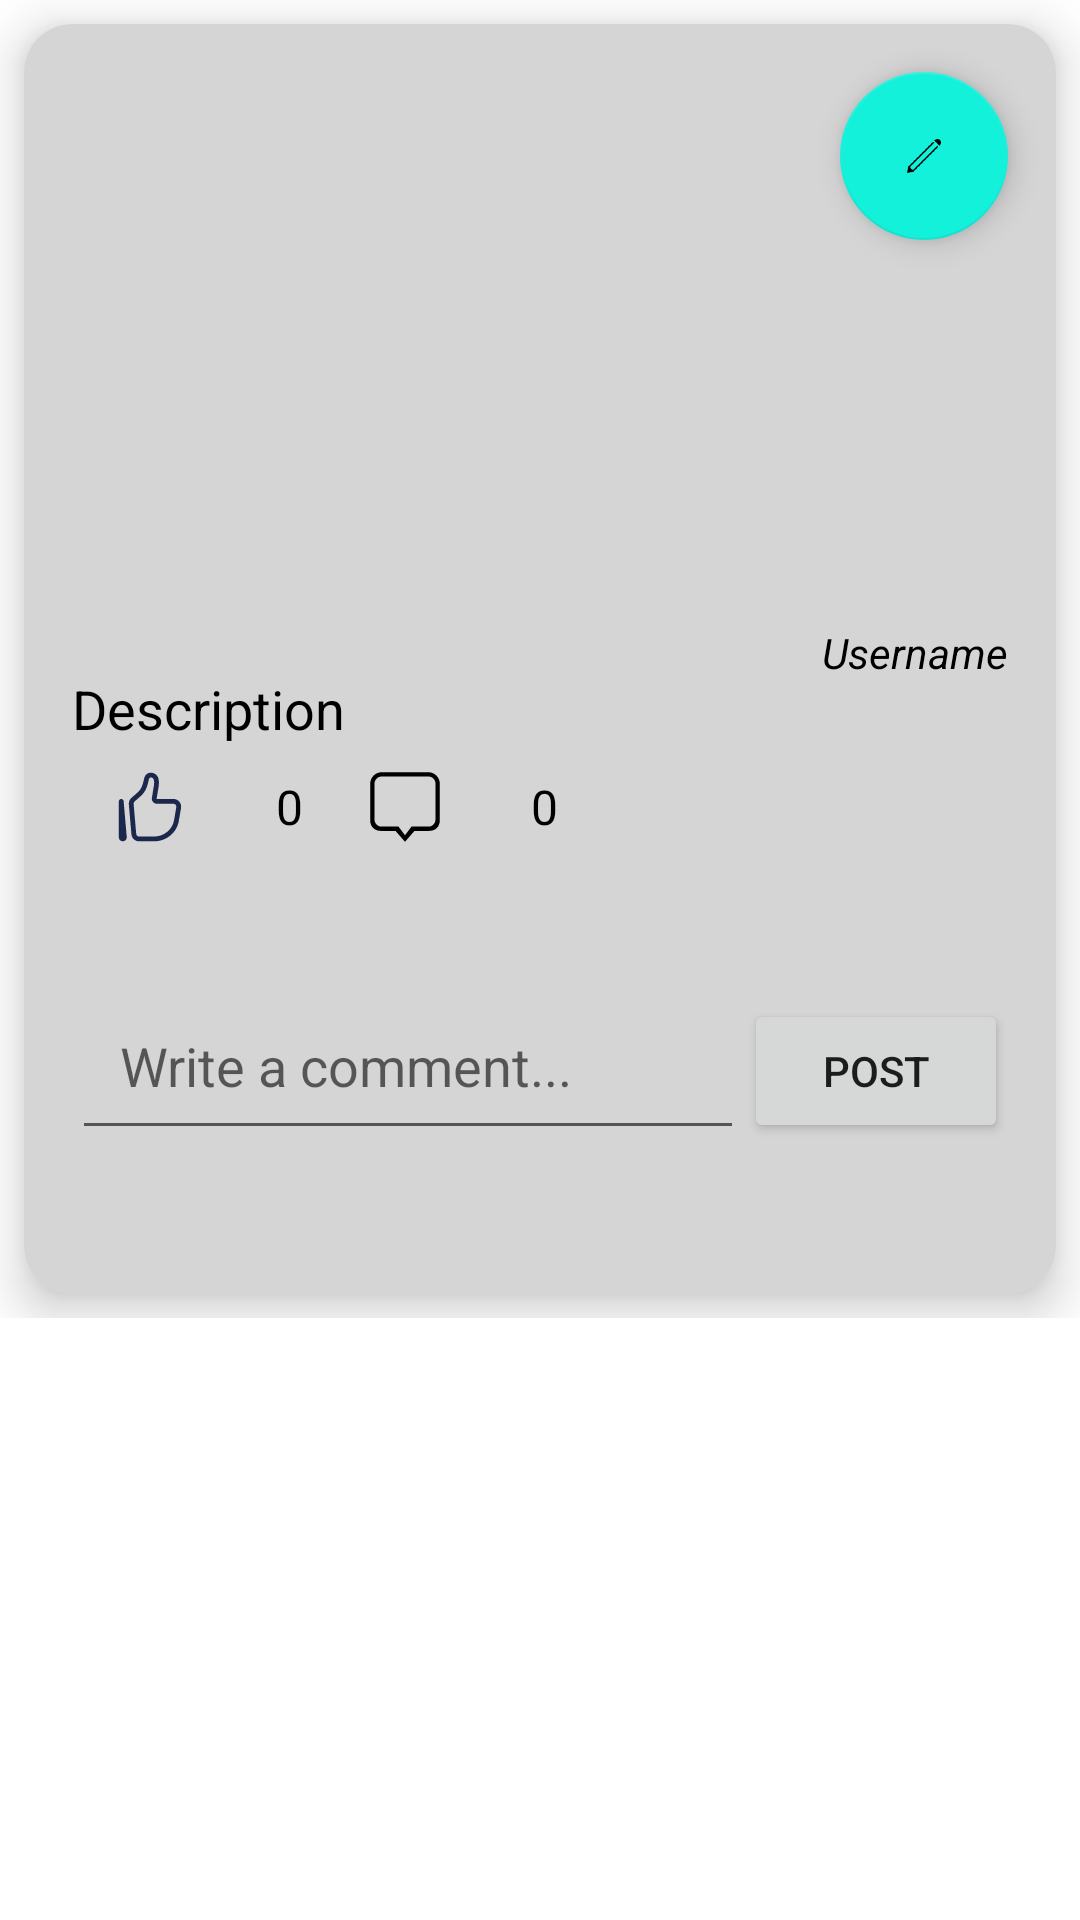

Write the Android layout XML for this screen, with the resource values it uses.
<!-- AndroidManifest.xml: application theme Theme.Unisphere -->
<!-- res/layout/fragment_post_detail.xml -->
<ScrollView xmlns:android="http://schemas.android.com/apk/res/android"
    xmlns:app="http://schemas.android.com/apk/res-auto"
    xmlns:tools="http://schemas.android.com/tools"
    android:layout_width="match_parent"
    android:layout_height="match_parent">

    <androidx.constraintlayout.widget.ConstraintLayout
        android:id="@+id/post_detail_container"
        android:layout_width="match_parent"
        android:layout_height="wrap_content">

        <RelativeLayout
            android:layout_width="match_parent"
            android:layout_height="wrap_content">

            <androidx.cardview.widget.CardView
                android:id="@+id/post_list_container"
                android:layout_width="match_parent"
                android:layout_height="wrap_content"
                android:layout_margin="8dp"
                app:cardBackgroundColor="#D5D5D5"
                app:cardCornerRadius="16dp"
                app:cardElevation="10dp"
                android:layout_centerInParent="true">

                <RelativeLayout
                    android:layout_width="match_parent"
                    android:layout_height="wrap_content">

                    <ImageView
                        android:id="@+id/imageView_post"
                        android:layout_width="match_parent"
                        android:layout_height="200dp"
                        android:scaleType="centerCrop"
                        android:contentDescription="@null" />

                    <TextView
                        android:id="@+id/textView_post_description"
                        android:layout_width="match_parent"
                        android:layout_height="wrap_content"
                        android:layout_below="@id/imageView_post"
                        android:padding="16dp"
                        android:textColor="@android:color/black"
                        android:text="Description"
                        android:textSize="18sp" />

                    <TextView
                        android:id="@+id/textView_username"
                        android:layout_width="wrap_content"
                        android:layout_height="wrap_content"
                        android:layout_below="@id/imageView_post"
                        android:layout_alignParentEnd="true"
                        android:layout_marginEnd="16dp"
                        android:text="Username"
                        android:textColor="@android:color/black"
                        android:textSize="14sp"
                        android:textStyle="italic" />


                    <LinearLayout
                        android:id="@+id/likes_comments_layout"
                        android:layout_width="match_parent"
                        android:layout_height="wrap_content"
                        android:layout_below="@id/textView_username"
                        android:orientation="horizontal"
                        android:padding="16dp">

                        <ImageView
                            android:id="@+id/like_icon"
                            android:layout_width="52dp"
                            android:layout_height="52dp"
                            android:src="@drawable/ic_like_foreground" />

                        <TextView
                            android:id="@+id/like_count"
                            android:layout_width="wrap_content"
                            android:layout_height="wrap_content"
                            android:text="0"
                            android:textSize="16sp"
                            android:textColor="@android:color/black"
                            android:layout_marginLeft="16dp"
                            android:gravity="center"
                            android:layout_gravity="center"
                            android:layout_marginStart="16dp" />

                        <ImageView
                            android:id="@+id/comment_icon"
                            android:layout_width="52dp"
                            android:layout_height="52dp"
                            android:src="@drawable/ic_comment_foreground"
                            android:layout_marginLeft="8dp" />

                        <TextView
                            android:id="@+id/comment_count"
                            android:layout_width="wrap_content"
                            android:layout_height="wrap_content"
                            android:text="0"
                            android:textSize="16sp"
                            android:textColor="@android:color/black"
                            android:layout_marginLeft="16dp"
                            android:gravity="center"
                            android:layout_gravity="center"
                            android:layout_marginStart="16dp" />

                    </LinearLayout>

                    
                    <LinearLayout
                        android:id="@+id/comment_layout"
                        android:layout_width="match_parent"
                        android:layout_height="wrap_content"
                        android:layout_below="@id/likes_comments_layout"
                        android:orientation="horizontal"
                        android:padding="16dp">

                        <EditText
                            android:id="@+id/editText_comment"
                            android:layout_width="0dp"
                            android:layout_height="wrap_content"
                            android:layout_weight="1"
                            android:hint="Write a comment..."
                            android:padding="16dp" />

                        <Button
                            android:id="@+id/button_post_comment"
                            android:layout_width="wrap_content"
                            android:layout_height="wrap_content"
                            android:text="Post"
                            android:padding="8dp" />

                    </LinearLayout>

                    <androidx.recyclerview.widget.RecyclerView
                        android:id="@+id/recyclerViewComments"
                        android:layout_width="match_parent"
                        android:layout_height="wrap_content"
                        android:layout_below="@id/comment_layout"
                        android:padding="16dp" />

                    <com.google.android.material.floatingactionbutton.FloatingActionButton
                        android:id="@+id/fab_edit"
                        android:layout_width="wrap_content"
                        android:layout_height="wrap_content"
                        android:layout_alignParentEnd="true"
                        android:layout_margin="16dp"
                        android:src="@mipmap/ic_edit_foreground"
                        app:backgroundTint="#14F1DB"
                        app:elevation="6dp"
                        app:pressedTranslationZ="12dp" />

                </RelativeLayout>
            </androidx.cardview.widget.CardView>

        </RelativeLayout>


    </androidx.constraintlayout.widget.ConstraintLayout>
</ScrollView>
<!-- resources referenced by this layout -->
<resources>
  <!-- drawable ic_comment_foreground (drawable) -->
  <vector xmlns:android="http://schemas.android.com/apk/res/android"
      android:width="108dp"
      android:height="108dp"
      android:viewportWidth="32"
      android:viewportHeight="32">
    <group android:scaleX="0.4461111"
        android:scaleY="0.4461111"
        android:translateX="8.862223"
        android:translateY="8.862223">
      <path
          android:pathData="M30,22C30,23.463 28.473,25 27,25L19,25L16,29L13,25L5,25C3.527,25 2,23.463 2,22L2,5C2,3.537 3.527,2 5,2L27,2C28.473,2 30,3.537 30,5L30,22L30,22ZM26.667,0L5.333,0C2.388,0 0,2.371 0,5.297L0,22.187C0,25.111 2.055,27 5,27L11.639,27L16,32.001L20.361,27L27,27C29.945,27 32,25.111 32,22.187L32,5.297C32,2.371 29.612,0 26.667,0L26.667,0Z"
          android:strokeWidth="1"
          android:fillColor="#000000"
          android:fillType="evenOdd"
          android:strokeColor="#00000000"/>
    </group>
  </vector>
  <!-- drawable ic_like_foreground: vector/xml drawable (drawable, 3237 chars, omitted) -->
  <!-- mipmap ic_edit_foreground: webp bitmap (mipmap-hdpi, 1580 bytes) -->
  <style name="Theme.Unisphere" parent="Theme.MaterialComponents.DayNight.DarkActionBar">
          
          <item name="colorPrimary">@color/purple_500</item>
          <item name="colorPrimaryVariant">@color/purple_700</item>
          <item name="colorOnPrimary">@color/white</item>
          
          <item name="colorSecondary">@color/teal_200</item>
          <item name="colorSecondaryVariant">@color/teal_700</item>
          <item name="colorOnSecondary">@color/black</item>
          
          <item name="android:statusBarColor">?attr/colorPrimaryVariant</item>
  
          
      </style>
  <color name="white">#FFFFFFFF</color>
  <color name="black">#FF000000</color>
  <!-- not gathered from this repository: default colours our renderer supplied (Android Studio template values) -->
  <color name="purple_500">#FF6200EE</color>
  <color name="purple_700">#FF3700B3</color>
  <color name="teal_200">#FF03DAC5</color>
  <color name="teal_700">#FF018786</color>
</resources>
